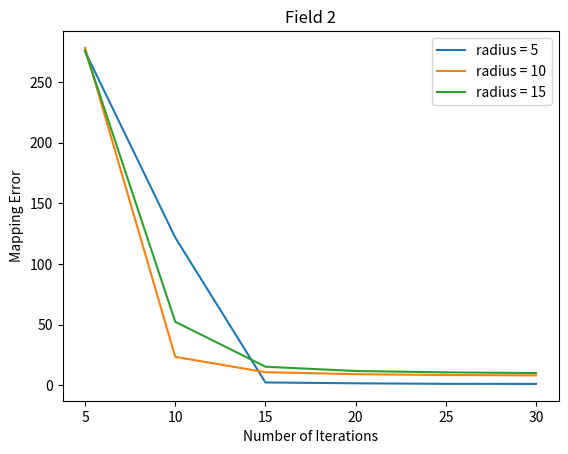

This chart was generated by the following Python code:
# importing modules 
import numpy as np 
import matplotlib.pyplot as plt 

# Y-axis values 
y1 = [275.1980442,
121.8281798,
2.447252836,
1.767776717,
1.309525311,
1.244351904]

y2 = [278.0370238,
23.55044121,
10.90577167,
9.27625202,
8.568303546,
8.282813795]

# Y-axis values 
y3 = [275.8919993,
52.43543499,
15.42471578,
11.88775916,
10.77909639,
10.18856205]

x = [5,
10,
15,
20,
25,
30]

# Function to plot 
plt.plot(x,y1) 
plt.plot(x,y2) 
plt.plot(x,y3)
plt.xlabel('Number of Iterations')
plt.ylabel('Mapping Error')
plt.title('Field 2')
# Function add a legend 
plt.legend(["radius = 5", "radius = 10", "radius = 15"], loc ="upper right") 

# function to show the plot 
plt.show() 

